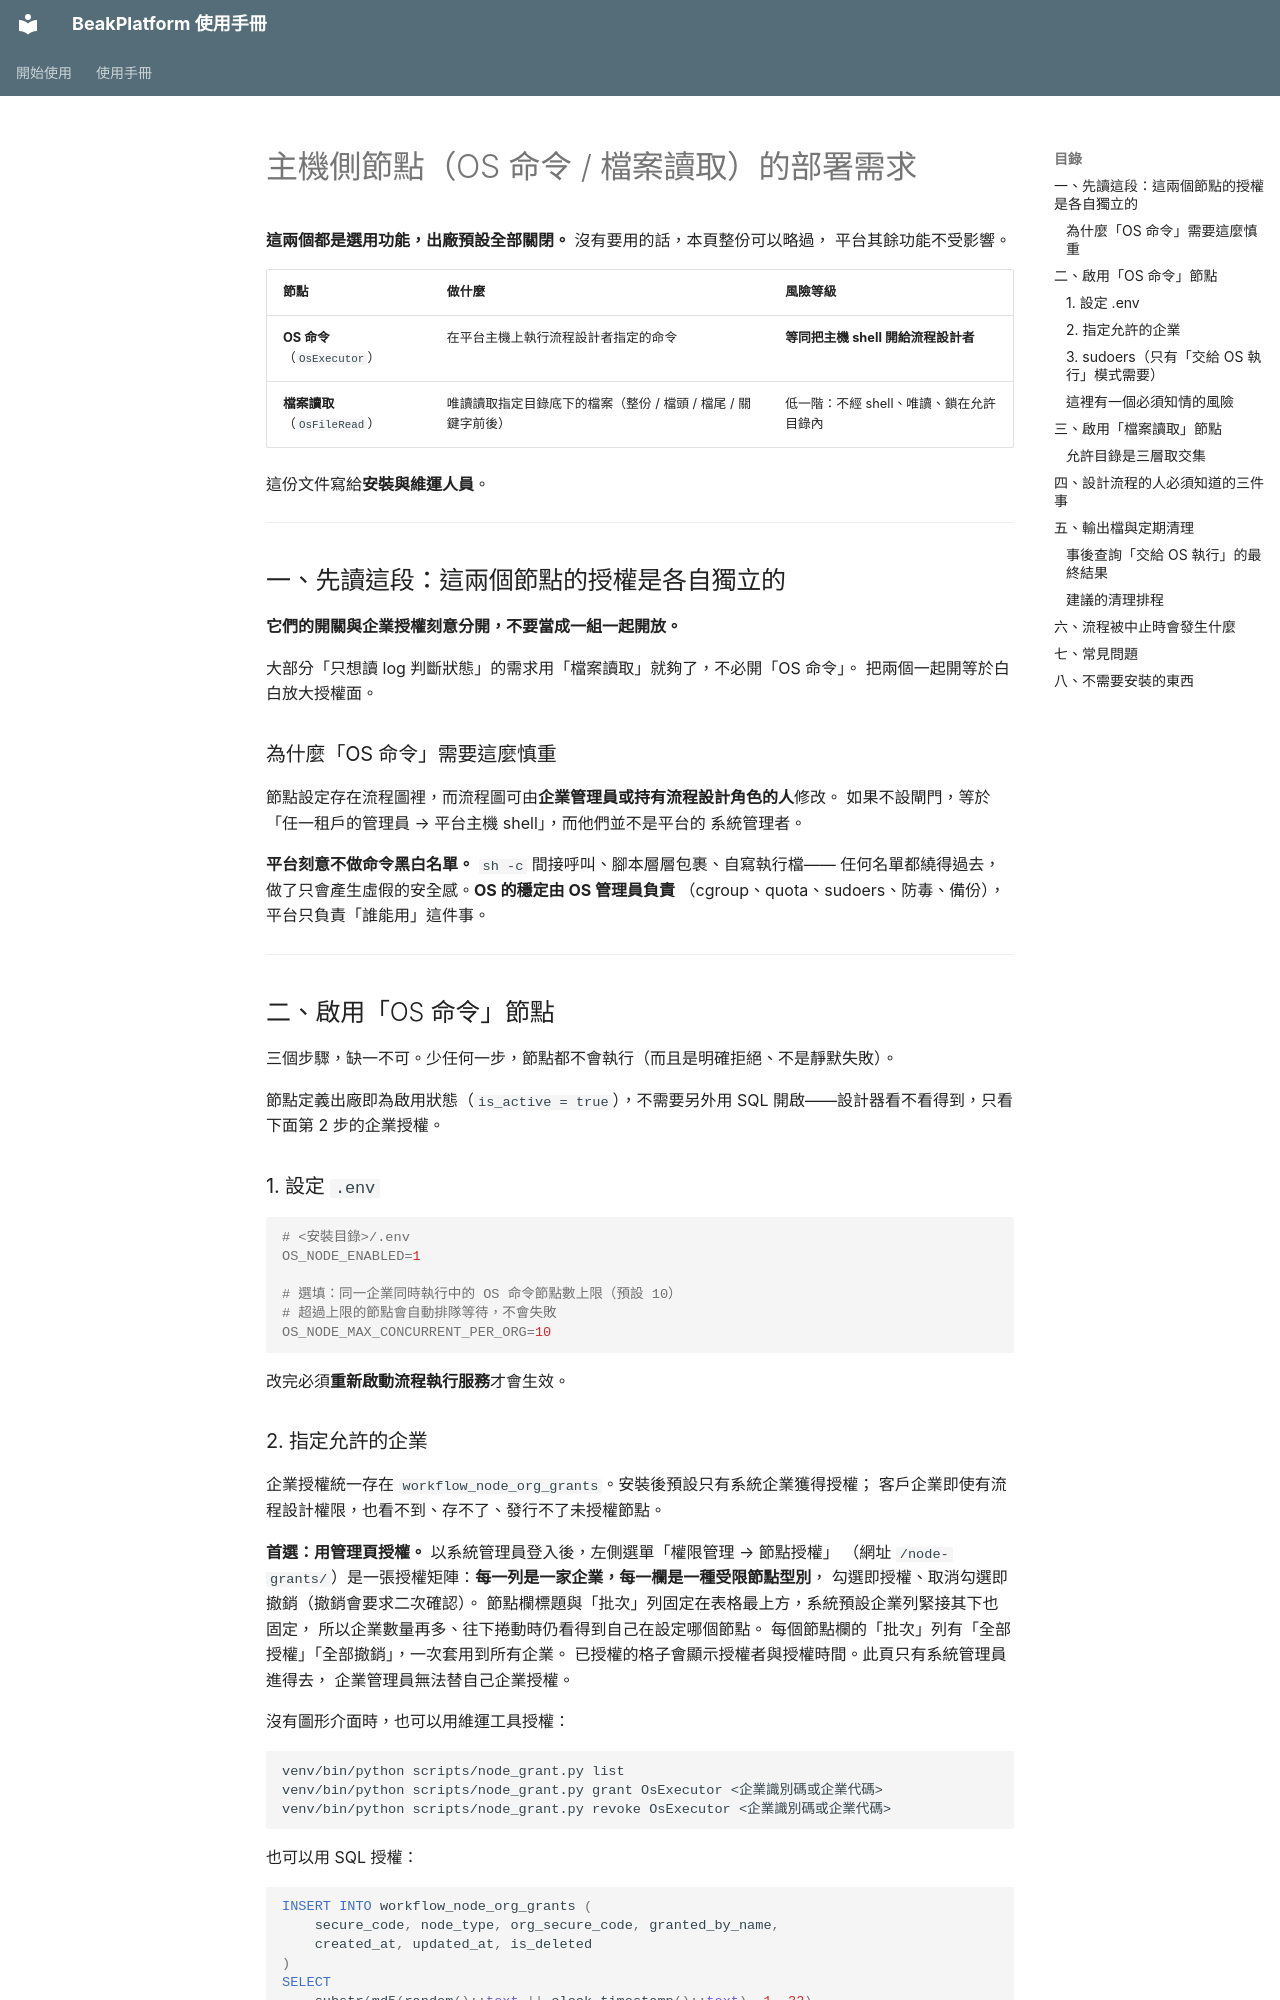

repository: ethan-beakmask/BeakPlatform · page: install/os_node.html · generator: mkdocs

# 主機側節點（OS 命令 / 檔案讀取）的部署需求

**這兩個都是選用功能，出廠預設全部關閉。** 沒有要用的話，本頁整份可以略過，
平台其餘功能不受影響。

| 節點 | 做什麼 | 風險等級 |
|---|---|---|
| **OS 命令**（`OsExecutor`） | 在平台主機上執行流程設計者指定的命令 | **等同把主機 shell 開給流程設計者** |
| **檔案讀取**（`OsFileRead`） | 唯讀讀取指定目錄底下的檔案（整份 / 檔頭 / 檔尾 / 關鍵字前後） | 低一階：不經 shell、唯讀、鎖在允許目錄內 |

這份文件寫給**安裝與維運人員**。

---

## 一、先讀這段：這兩個節點的授權是各自獨立的

**它們的開關與企業授權刻意分開，不要當成一組一起開放。**

大部分「只想讀 log 判斷狀態」的需求用「檔案讀取」就夠了，不必開「OS 命令」。
把兩個一起開等於白白放大授權面。

### 為什麼「OS 命令」需要這麼慎重

節點設定存在流程圖裡，而流程圖可由**企業管理員或持有流程設計角色的人**修改。
如果不設閘門，等於「任一租戶的管理員 → 平台主機 shell」，而他們並不是平台的
系統管理者。

**平台刻意不做命令黑白名單。** `sh -c` 間接呼叫、腳本層層包裹、自寫執行檔——
任何名單都繞得過去，做了只會產生虛假的安全感。**OS 的穩定由 OS 管理員負責**
（cgroup、quota、sudoers、防毒、備份），平台只負責「誰能用」這件事。

---

## 二、啟用「OS 命令」節點

三個步驟，缺一不可。少任何一步，節點都不會執行（而且是明確拒絕、不是靜默失敗）。

節點定義出廠即為啟用狀態（`is_active = true`），不需要另外用 SQL 開啟——設計器看不看得到，只看下面第 2 步的企業授權。

### 1. 設定 `.env`

```bash
# <安裝目錄>/.env
OS_NODE_ENABLED=1

# 選填：同一企業同時執行中的 OS 命令節點數上限（預設 10）
# 超過上限的節點會自動排隊等待，不會失敗
OS_NODE_MAX_CONCURRENT_PER_ORG=10
```

改完必須**重新啟動流程執行服務**才會生效。
